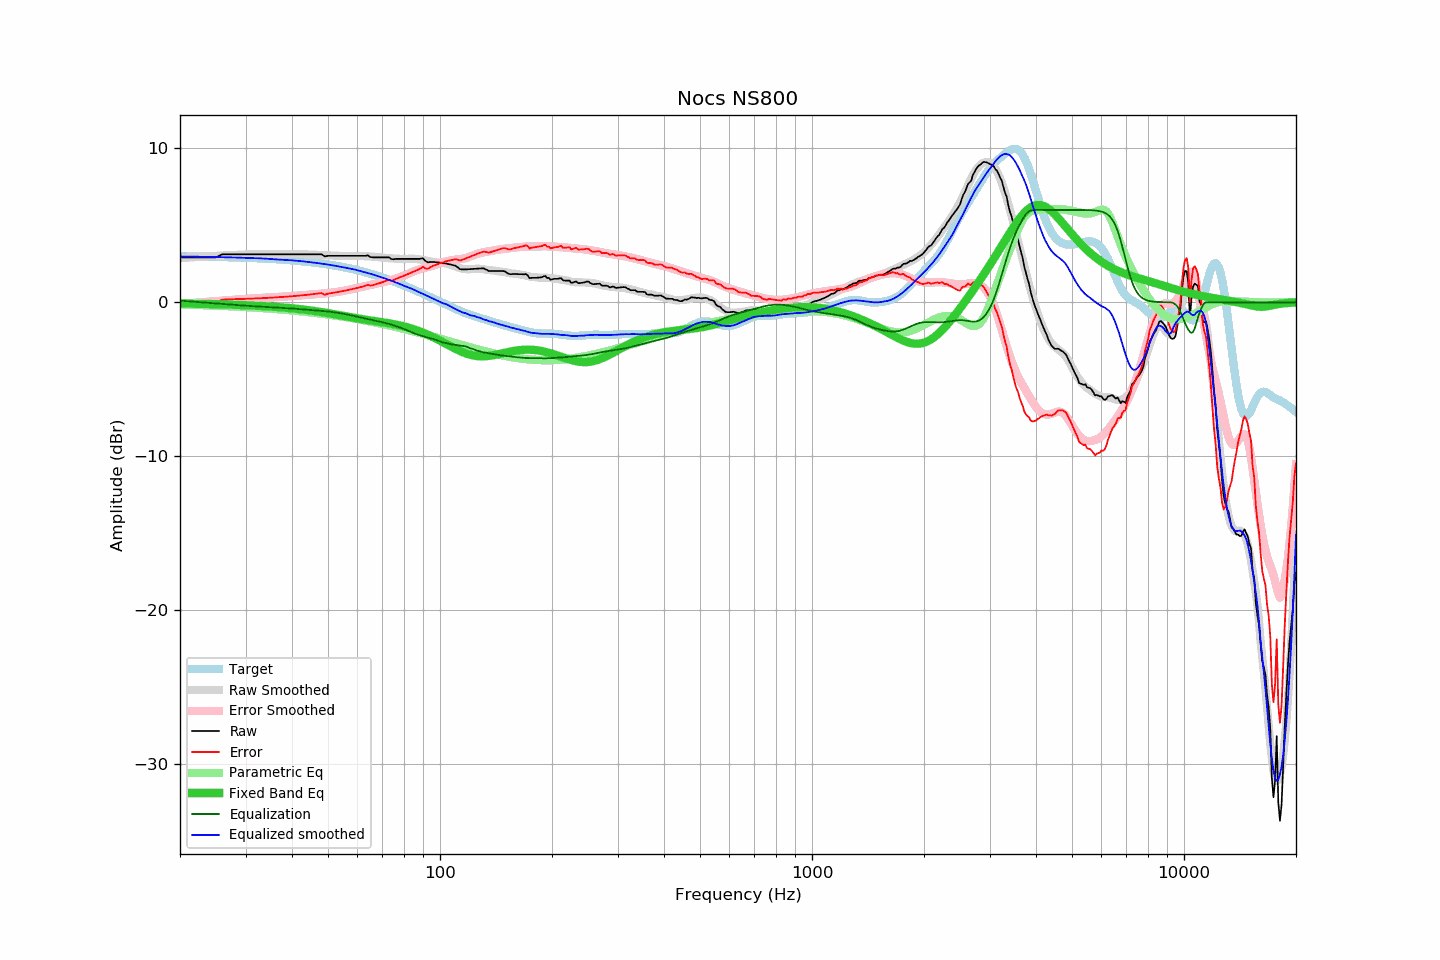

The file beside this chart, header and first rows:
frequency, raw, error, smoothed, error_smoothed, equalization, parametric_eq, equalized_raw, equalized_smoothed, target
20, 2.92, -0.07, 2.87, -0.11, 0.11, -0.07, 3.03, 2.98, 2.99
21, 2.92, -0.06, 2.90, -0.07, 0.07, -0.08, 2.99, 2.97, 2.98
22, 2.92, -0.05, 2.94, -0.03, 0.03, -0.09, 2.95, 2.96, 2.97
23, 2.92, -0.05, 2.97, 0.01, -0.01, -0.10, 2.91, 2.96, 2.97
24, 2.92, -0.04, 2.99, 0.04, -0.04, -0.11, 2.88, 2.95, 2.96
25, 2.92, -0.03, 3.02, 0.08, -0.08, -0.12, 2.84, 2.94, 2.95
26, 3.12, 0.18, 3.04, 0.11, -0.11, -0.13, 3.01, 2.93, 2.94
27, 3.12, 0.19, 3.06, 0.14, -0.14, -0.15, 2.98, 2.92, 2.93
28, 3.12, 0.20, 3.08, 0.17, -0.17, -0.16, 2.95, 2.91, 2.92
29, 3.12, 0.21, 3.09, 0.20, -0.20, -0.17, 2.92, 2.90, 2.91
30, 3.12, 0.22, 3.11, 0.22, -0.22, -0.19, 2.90, 2.89, 2.89
31, 3.12, 0.24, 3.12, 0.24, -0.24, -0.20, 2.88, 2.88, 2.88
32, 3.12, 0.25, 3.13, 0.26, -0.26, -0.22, 2.86, 2.87, 2.87
33, 3.12, 0.27, 3.13, 0.28, -0.28, -0.24, 2.84, 2.85, 2.85
34, 3.12, 0.28, 3.14, 0.30, -0.30, -0.26, 2.82, 2.84, 2.84
35, 3.12, 0.30, 3.13, 0.31, -0.31, -0.28, 2.81, 2.82, 2.82
36, 3.12, 0.31, 3.12, 0.33, -0.33, -0.30, 2.79, 2.79, 2.80
37, 3.12, 0.33, 3.12, 0.35, -0.35, -0.32, 2.77, 2.77, 2.79
38, 3.12, 0.35, 3.12, 0.36, -0.36, -0.34, 2.76, 2.76, 2.77
39, 3.12, 0.37, 3.13, 0.38, -0.38, -0.36, 2.74, 2.74, 2.75
40, 3.12, 0.39, 3.13, 0.40, -0.40, -0.39, 2.72, 2.73, 2.73
41, 3.12, 0.42, 3.13, 0.42, -0.42, -0.42, 2.70, 2.70, 2.70
42, 3.12, 0.44, 3.12, 0.44, -0.44, -0.44, 2.68, 2.68, 2.68
43, 3.12, 0.46, 3.12, 0.46, -0.46, -0.47, 2.66, 2.65, 2.66
44, 3.12, 0.49, 3.11, 0.48, -0.48, -0.50, 2.64, 2.63, 2.63
45, 3.12, 0.51, 3.10, 0.50, -0.50, -0.53, 2.62, 2.60, 2.60
46, 3.12, 0.54, 3.09, 0.52, -0.52, -0.57, 2.60, 2.57, 2.58
47, 3.12, 0.57, 3.08, 0.54, -0.54, -0.60, 2.58, 2.54, 2.55
48, 3.12, 0.60, 3.07, 0.56, -0.56, -0.63, 2.56, 2.51, 2.52
49, 2.98, 0.49, 3.06, 0.58, -0.58, -0.67, 2.40, 2.48, 2.49
50, 3.02, 0.56, 3.05, 0.60, -0.60, -0.70, 2.42, 2.45, 2.46
51, 3.02, 0.59, 3.04, 0.62, -0.62, -0.74, 2.40, 2.42, 2.42
52, 3.02, 0.63, 3.03, 0.65, -0.65, -0.78, 2.37, 2.38, 2.39
53, 3.02, 0.66, 3.02, 0.68, -0.68, -0.81, 2.34, 2.35, 2.36
54, 3.02, 0.70, 3.01, 0.71, -0.71, -0.85, 2.31, 2.31, 2.32
55, 3.02, 0.74, 3.02, 0.74, -0.74, -0.88, 2.28, 2.27, 2.28
56, 3.02, 0.77, 3.02, 0.78, -0.78, -0.92, 2.24, 2.24, 2.24
57, 3.02, 0.81, 3.02, 0.82, -0.82, -0.95, 2.20, 2.20, 2.20
58, 3.02, 0.85, 3.02, 0.86, -0.86, -0.98, 2.16, 2.16, 2.16
59, 3.02, 0.90, 3.02, 0.90, -0.90, -1.02, 2.12, 2.13, 2.12
60, 3.02, 0.94, 3.02, 0.94, -0.94, -1.05, 2.08, 2.08, 2.08
61, 3.02, 0.98, 3.01, 0.97, -0.97, -1.07, 2.04, 2.03, 2.04
62, 3.02, 1.02, 3.00, 1.01, -1.01, -1.10, 2.01, 1.99, 1.99
63, 3.02, 1.07, 2.99, 1.05, -1.05, -1.13, 1.97, 1.94, 1.95
64, 3.05, 1.14, 2.99, 1.09, -1.09, -1.15, 1.96, 1.90, 1.90
65, 2.94, 1.08, 2.98, 1.13, -1.13, -1.18, 1.81, 1.85, 1.86
66, 2.92, 1.11, 2.97, 1.16, -1.16, -1.20, 1.76, 1.81, 1.81
67, 2.92, 1.16, 2.95, 1.20, -1.20, -1.23, 1.72, 1.76, 1.76
68, 2.92, 1.21, 2.94, 1.23, -1.23, -1.25, 1.69, 1.71, 1.71
69, 2.92, 1.25, 2.92, 1.26, -1.26, -1.27, 1.65, 1.66, 1.66
70, 2.92, 1.30, 2.90, 1.30, -1.30, -1.29, 1.62, 1.61, 1.61
71, 2.92, 1.35, 2.89, 1.33, -1.33, -1.32, 1.58, 1.55, 1.56
72, 2.92, 1.41, 2.87, 1.37, -1.37, -1.34, 1.55, 1.50, 1.51
73, 2.92, 1.46, 2.86, 1.41, -1.41, -1.37, 1.51, 1.45, 1.46
74, 2.81, 1.40, 2.85, 1.45, -1.45, -1.39, 1.36, 1.40, 1.41
75, 2.79, 1.43, 2.85, 1.49, -1.49, -1.42, 1.30, 1.35, 1.36
76, 2.82, 1.51, 2.84, 1.54, -1.54, -1.44, 1.28, 1.30, 1.30
77, 2.82, 1.57, 2.83, 1.58, -1.58, -1.47, 1.24, 1.25, 1.25
78, 2.82, 1.62, 2.82, 1.63, -1.63, -1.50, 1.19, 1.19, 1.20
79, 2.82, 1.67, 2.81, 1.68, -1.68, -1.53, 1.14, 1.13, 1.15
... 553 more rows
